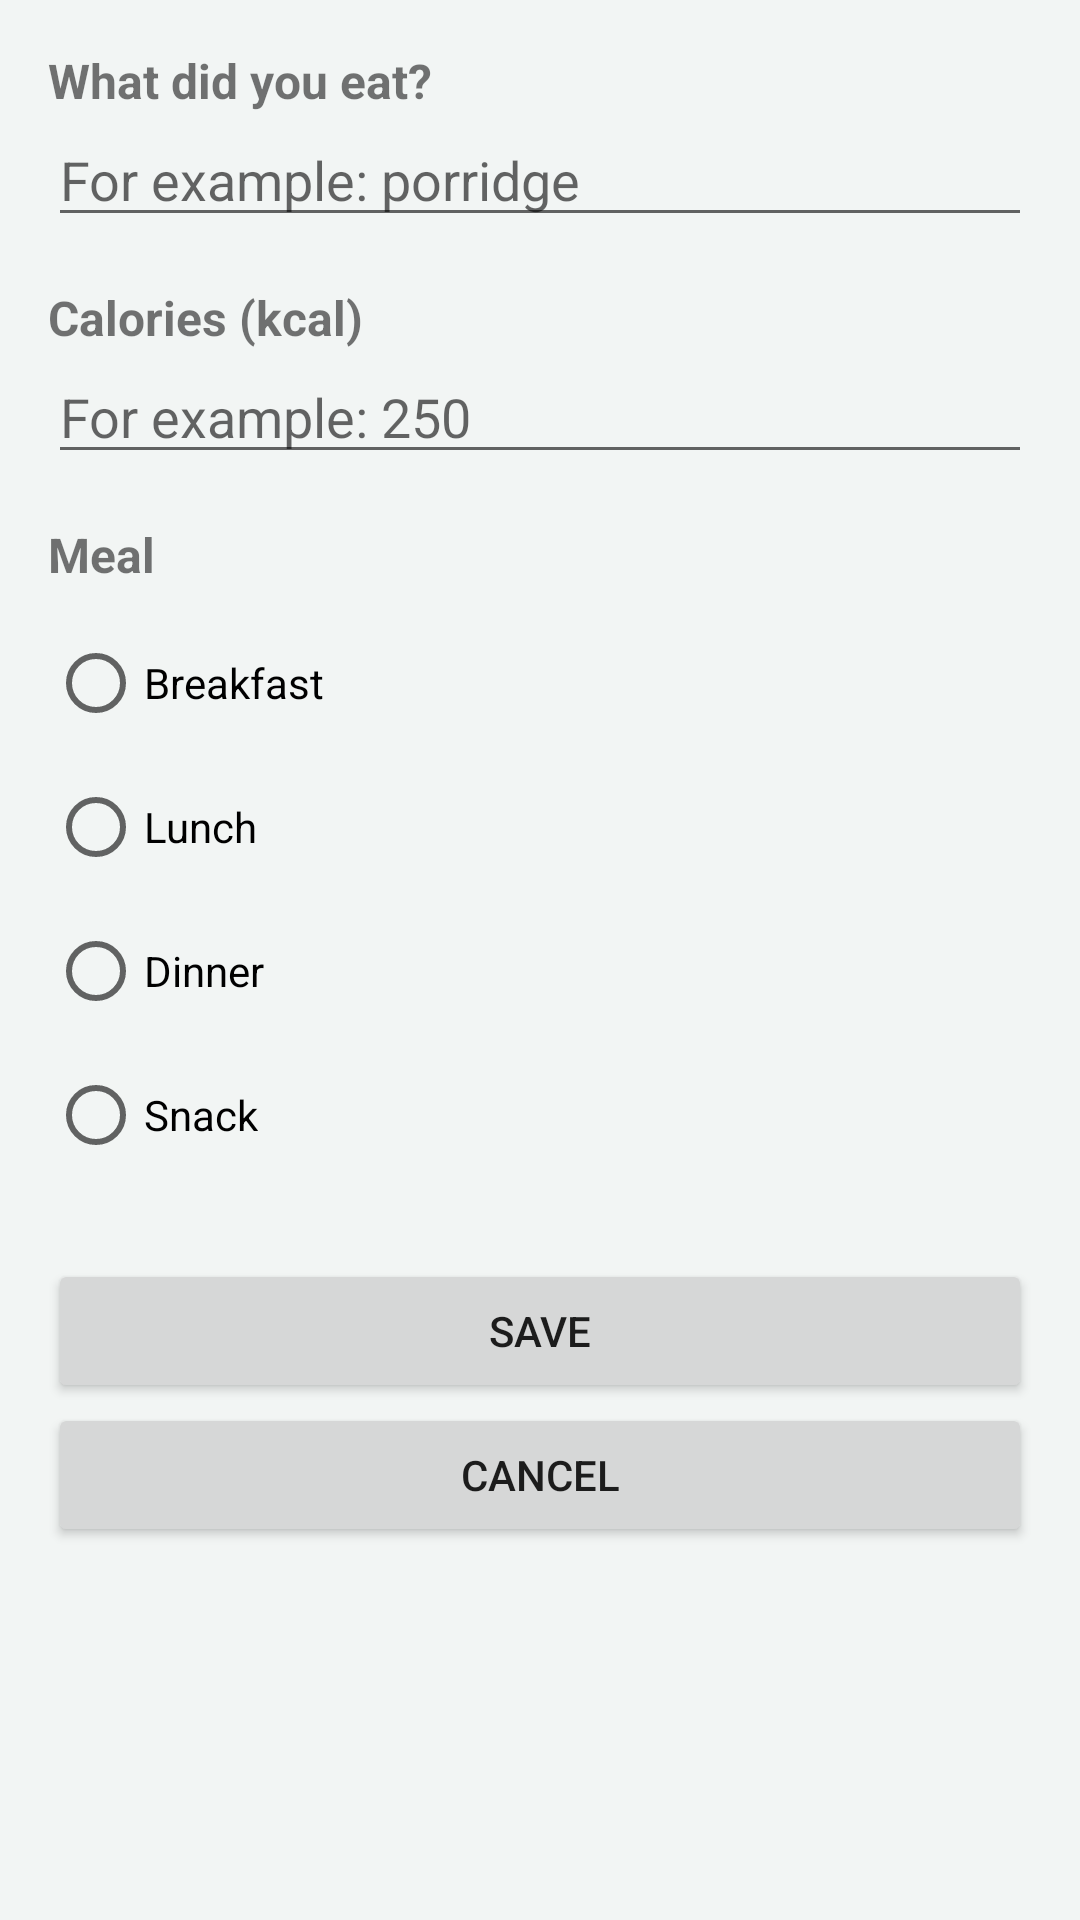

Reconstruct the res/layout file that produces this screen, plus the resources it refers to.
<!-- AndroidManifest.xml: application theme Theme.DayFuel -->
<!-- res/layout/activity_add_entry.xml -->
<?xml version="1.0" encoding="utf-8"?>
<ScrollView xmlns:android="http://schemas.android.com/apk/res/android"
    android:layout_width="match_parent"
    android:layout_height="match_parent">

    <LinearLayout
        android:layout_width="match_parent"
        android:layout_height="wrap_content"
        android:orientation="vertical"
        android:padding="16dp">

        <TextView
            android:layout_width="wrap_content"
            android:layout_height="wrap_content"
            android:text="What did you eat?"
            android:textSize="16sp"
            android:textStyle="bold" />

        <EditText
            android:id="@+id/nameInput"
            android:layout_width="match_parent"
            android:layout_height="wrap_content"
            android:hint="For example: porridge"
            android:inputType="textCapSentences"
            android:maxLength="60"
            android:maxLines="1" />

        <TextView
            android:layout_width="wrap_content"
            android:layout_height="wrap_content"
            android:layout_marginTop="16dp"
            android:text="Calories (kcal)"
            android:textSize="16sp"
            android:textStyle="bold" />

        <EditText
            android:id="@+id/caloriesInput"
            android:layout_width="match_parent"
            android:layout_height="wrap_content"
            android:hint="For example: 250"
            android:inputType="number"
            android:maxLength="4"
            android:maxLines="1" />

        <TextView
            android:layout_width="wrap_content"
            android:layout_height="wrap_content"
            android:layout_marginTop="16dp"
            android:text="Meal"
            android:textSize="16sp"
            android:textStyle="bold" />

        <RadioGroup
            android:id="@+id/mealGroup"
            android:layout_width="match_parent"
            android:layout_height="wrap_content"
            android:layout_marginTop="8dp"
            android:orientation="vertical">

            <RadioButton
                android:id="@+id/radioBreakfast"
                android:layout_width="wrap_content"
                android:layout_height="wrap_content"
                android:text="Breakfast" />

            <RadioButton
                android:id="@+id/radioLunch"
                android:layout_width="wrap_content"
                android:layout_height="wrap_content"
                android:text="Lunch" />

            <RadioButton
                android:id="@+id/radioDinner"
                android:layout_width="wrap_content"
                android:layout_height="wrap_content"
                android:text="Dinner" />

            <RadioButton
                android:id="@+id/radioSnack"
                android:layout_width="wrap_content"
                android:layout_height="wrap_content"
                android:text="Snack" />

        </RadioGroup>

        <Button
            android:id="@+id/saveButton"
            android:layout_width="match_parent"
            android:layout_height="wrap_content"
            android:layout_marginTop="24dp"
            android:text="Save" />

        <Button
            android:id="@+id/cancelButton"
            android:layout_width="match_parent"
            android:layout_height="wrap_content"
            android:text="Cancel" />

    </LinearLayout>

</ScrollView>
<!-- resources referenced by this layout -->
<resources>
  <style name="Theme.DayFuel" parent="Theme.MaterialComponents.Light.DarkActionBar">
          <item name="colorPrimary">@color/teal</item>
          <item name="colorPrimaryVariant">@color/teal_dark</item>
          <item name="colorOnPrimary">@color/white</item>
          <item name="colorSecondary">@color/orange</item>
          <item name="colorSecondaryVariant">@color/orange</item>
          <item name="colorOnSecondary">@color/white</item>
          <item name="android:colorBackground">@color/background</item>
      </style>
  <color name="teal">#0F7B6C</color>
  <color name="teal_dark">#00564A</color>
  <color name="white">#FFFFFFFF</color>
  <color name="orange">#E2573B</color>
  <color name="background">#F2F5F4</color>
</resources>
